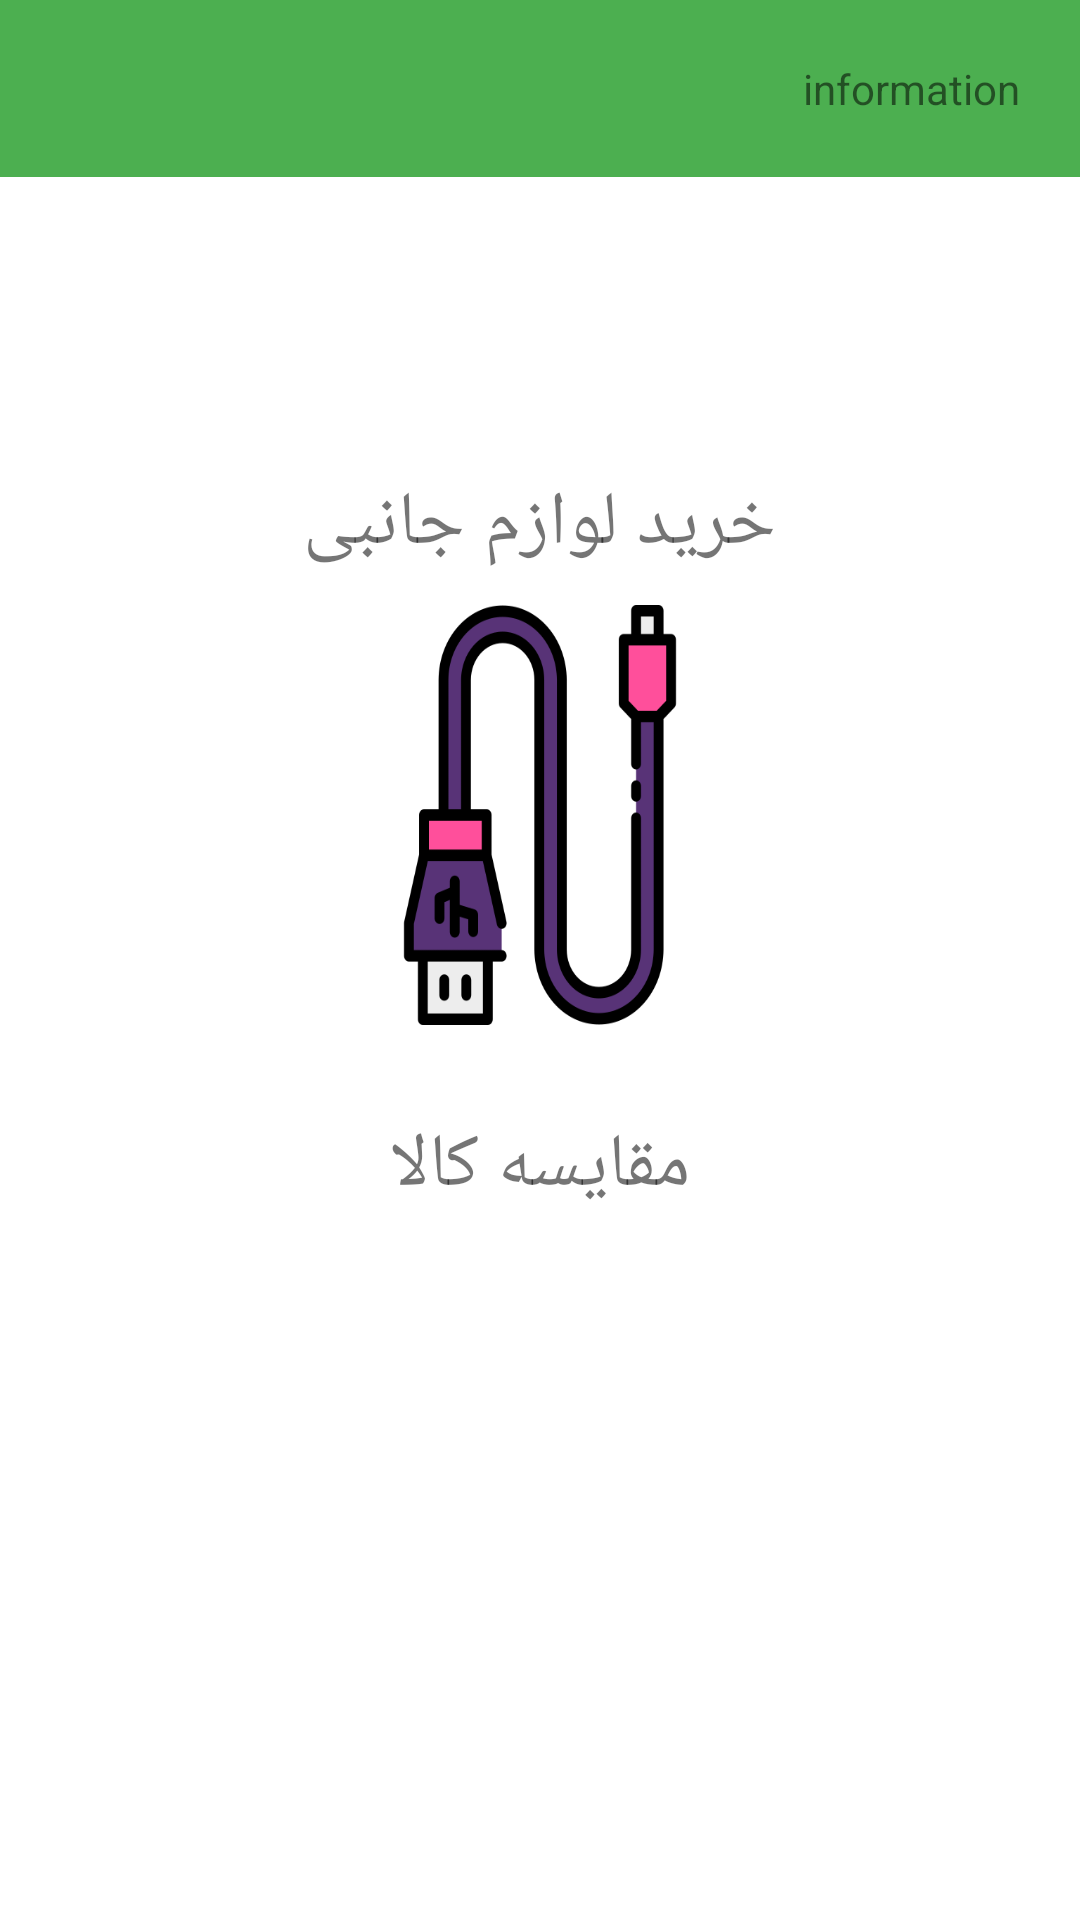

Write the Android layout XML for this screen, with the resource values it uses.
<!-- AndroidManifest.xml: application theme AppTheme -->
<!-- res/layout/activity_home.xml -->
<?xml version="1.0" encoding="utf-8"?>
<android.support.constraint.ConstraintLayout xmlns:android="http://schemas.android.com/apk/res/android"
    xmlns:app="http://schemas.android.com/apk/res-auto"
    xmlns:tools="http://schemas.android.com/tools"
    android:layout_width="match_parent"
    android:layout_height="match_parent"
    tools:context=".HomeActivity">

    <LinearLayout
        android:layout_width="match_parent"
        android:layout_height="match_parent"
        android:background="@color/green"
        android:orientation="vertical">


        <TextView
            android:id="@+id/txtInfo"
            android:layout_width="wrap_content"
            android:layout_height="wrap_content"
            android:layout_gravity="end|top"
            android:padding="20dp"
            android:paddingTop="20dp"
            android:text="@string/information" />

        <LinearLayout
            android:layout_width="match_parent"
            android:layout_height="match_parent"
            android:background="@color/cardview_light_background"
            android:gravity="center"
            android:orientation="vertical">

            <TextView
                android:layout_width="wrap_content"
                android:layout_height="wrap_content"
                android:text="@string/mobileBuy"
                android:paddingBottom="@dimen/home_text_padding"
                android:textSize="@dimen/home_icon_font_size" />

            <Button
                android:id="@+id/btnMobile"
                android:layout_width="200dp"
                android:layout_height="@dimen/home_button_height"
                android:layout_marginBottom="30dp"
                android:background="@drawable/mobile_image" />

            <TextView
                android:layout_width="wrap_content"
                android:layout_height="wrap_content"
                android:text="@string/accessoryBuy"
                android:paddingBottom="@dimen/home_text_padding"
                android:textSize="@dimen/home_icon_font_size" />

            <Button
                android:id="@+id/btnAccessory"
                android:layout_width="@dimen/home_button_width"
                android:layout_height="@dimen/home_button_height"
                android:layout_marginBottom="30dp"
                android:background="@drawable/accessory_image" />

            <TextView
                android:layout_width="wrap_content"
                android:layout_height="wrap_content"
                android:text="@string/assetCompare"
                android:paddingBottom="@dimen/home_text_padding"
                android:textSize="@dimen/home_icon_font_size" />

            <Button
                android:id="@+id/btnCompare"
                android:layout_width="@dimen/home_button_width"
                android:layout_height="@dimen/home_button_height"
                android:layout_marginBottom="30dp"
                android:background="@drawable/compare_image" />

            <TextView
                android:layout_width="wrap_content"
                android:layout_height="wrap_content"
                android:text="@string/yourBasket"
                android:paddingBottom="@dimen/home_text_padding"
                android:textSize="@dimen/home_icon_font_size" />

            <Button
                android:id="@+id/btnYourBasket"
                android:layout_width="@dimen/home_button_width"
                android:layout_height="@dimen/home_button_height"
                android:layout_marginBottom="30dp"
                android:background="@drawable/baskket_image" />

        </LinearLayout>

    </LinearLayout>

</android.support.constraint.ConstraintLayout>
<!-- resources referenced by this layout -->
<resources>
  <color name="green">#4CAF50</color>
  <dimen name="home_button_height">140dp</dimen>
  <dimen name="home_button_width">120dp</dimen>
  <dimen name="home_icon_font_size">25sp</dimen>
  <dimen name="home_text_padding">10sp</dimen>
  <!-- drawable accessory_image: png bitmap (drawable, 19248 bytes) -->
  <string name="accessoryBuy">خرید لوازم جانبی</string>
  <string name="assetCompare">مقایسه کالا</string>
  <string name="information">information</string>
  <string name="mobileBuy">خرید موبایل</string>
  <string name="yourBasket">سبد خرید شما</string>
  <style name="AppTheme" parent="Theme.AppCompat.Light.DarkActionBar">
          
          <item name="colorPrimary">@color/colorPrimary</item>
          <item name="colorPrimaryDark">@color/colorPrimaryDark</item>
          <item name="colorAccent">@color/colorAccent</item>
      </style>
  <color name="colorPrimary">#008577</color>
  <color name="colorPrimaryDark">#00574B</color>
  <color name="colorAccent">#D81B60</color>
</resources>
